pico-8 play session: no input (idle), after a click and taps of 🅾, ❎, 🅾+❎, 🅾 in the second before t = 0

[t = 1 s] idle ~1s (no d-pad/buttons)
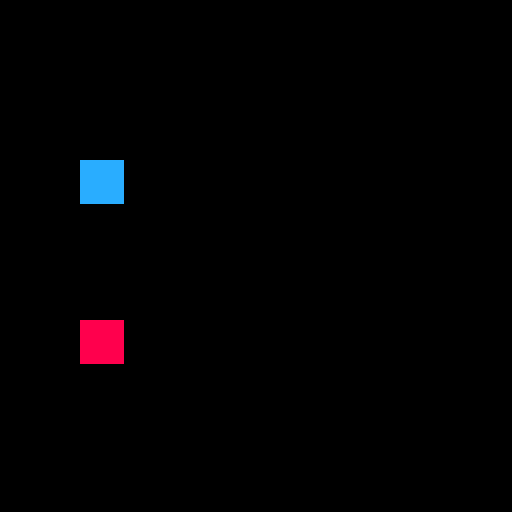

pico-8 cartridge
version 16
__lua__
-- dungeon ltd

--[[(working title)

todo
-battles
 -turns
 -
-music
-art
]]
turn=true
player={x=20,y=40}
function player:draw()
 local s=self
 rectfill(s.x,s.y,s.x+10,s.y+10,12)
end

enemy={x=20,y=80}
function enemy:draw()
 local s=self
 rectfill(s.x,s.y,s.x+10,s.y+10,8)
end

function _update()
 if turn then
  show_ui=true
 else
  -- en turn
 end
end

function _draw()
 cls()
 player:draw()
 enemy:draw()
 if show_ui then
  draw_ui()
 end
end

function draw_ui()
 --rectfill()
end
